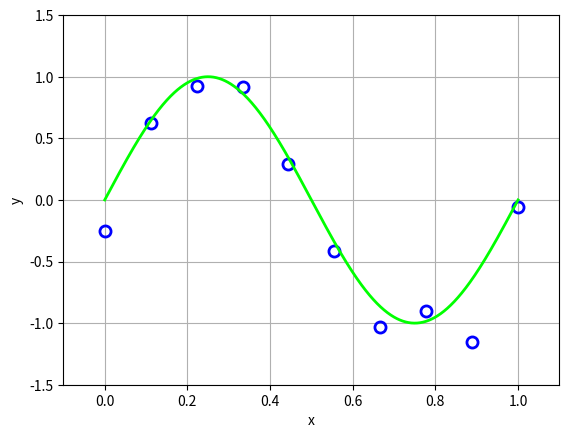

This chart was generated by the following Python code: (Note: this script raises an exception after producing the figure.)
__author__ = 'huajh'

# Implement polynomial curve fitting

from numpy import *
import pylab
#import matplotlib.pyplot as plt


def sin_wgn_sample(num):
    x = linspace(0, 1, num)
    mu = 0
    sigma = 0.15
    #  mu        is the mean of the normal distribution you are choosing from
    # sigma     is the standard deviation of the normal distribution
    # num       is the number of elements you get in array noise

    noise = random.normal(mu, sigma, num)
    return x, sin(x * 2 * pi) + noise


def curve_poly_fit(x, y, M, Reg=0):
    # Least squares solution : w = (P^TP)^{-1} (P^Ty)
    # degree M
    N = x.size
    P = mat(zeros(shape=(M + 1, N)))

    # The polynomial's coefficients, in decreasing powers
    for i in range(0, M + 1):
        col = x**(M - i)
        P[i, :] = col
    w = linalg.inv(P * P.T + Reg * eye(M + 1)) * (P * (mat(y)).T)
    return w.A1


def main():
    SAMPLE_NUM = 10
    degree = 9
    x, y = sin_wgn_sample(SAMPLE_NUM)
    fig = pylab.figure(1)
    pylab.grid(True)
    pylab.xlabel('x')
    pylab.ylabel('y')
    pylab.axis([-0.1, 1.1, -1.5, 1.5])

    # sin(x) + noise
    # markeredgewidth mew
    # markeredgecolor mec
    # markerfacecolor mfc

    # markersize      ms
    # linewidth       lw
    # linestyle       ls
    pylab.plot(x, y, 'bo', mew=2, mec='b', mfc='none', ms=8)

    # sin(x)
    x2 = linspace(0, 1, 1000)
    pylab.plot(x2, sin(2 * x2 * pi), '#00FF00', lw=2, label='$y = \sin(x)$')

    # polynomial fit
    reg = exp(-18)
    w = curve_poly_fit(x, y, degree, reg)  # w = polyfit(x, y, 3)
    po = poly1d(w)
    xx = linspace(0, 1, 1000)
    pylab.plot(xx, po(xx), '-r', label='$M = 9, \ln\lambda = -18$', lw=2)

    pylab.legend()
    pylab.show()
    fig.savefig("poly_fit9_10_reg.pdf")

if __name__ == '__main__':
    main()
